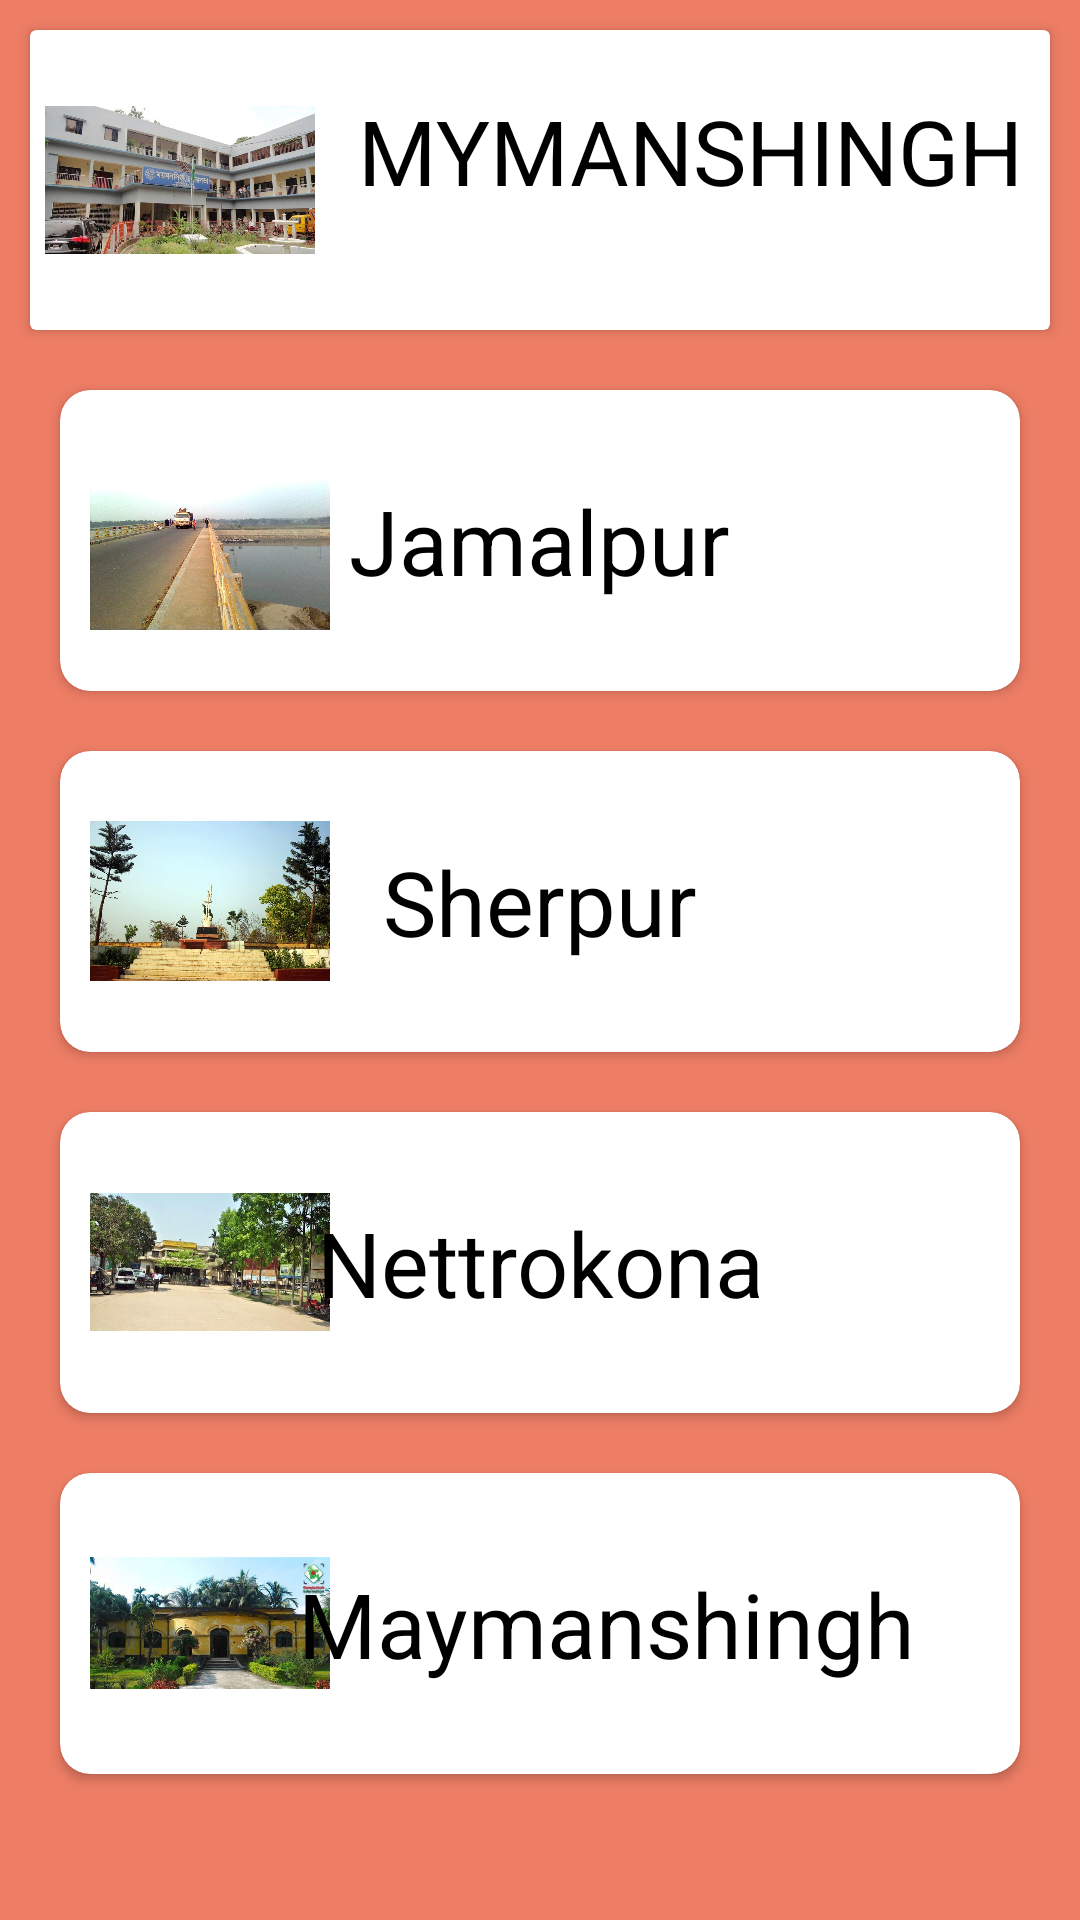

Reconstruct the res/layout file that produces this screen, plus the resources it refers to.
<!-- AndroidManifest.xml: application theme Theme.MAD_Card -->
<!-- res/layout/activity_maymanshingh.xml -->
<?xml version="1.0" encoding="utf-8"?>
<ScrollView xmlns:android="http://schemas.android.com/apk/res/android"
    xmlns:app="http://schemas.android.com/apk/res-auto"
    xmlns:tools="http://schemas.android.com/tools"
    android:layout_width="match_parent"
    android:layout_height="match_parent"
    android:background="#ED7D65"
    tools:context=".MainActivity">

    <LinearLayout
        android:layout_width="match_parent"
        android:layout_height="match_parent"
        android:orientation="vertical">
        <androidx.cardview.widget.CardView
            android:layout_width="match_parent"
            android:layout_height="wrap_content"
            android:layout_marginTop="10sp"
            android:layout_marginLeft="10sp"
            android:layout_marginRight="10sp"
            >
            <LinearLayout
                android:layout_width="match_parent"
                android:layout_height="wrap_content"
                android:orientation="horizontal"
                >
                <ImageView
                    android:layout_width="100sp"
                    android:layout_height="100sp"
                    android:src="@drawable/maymenshingh"
                    android:padding="5sp">

                </ImageView>
                <TextView
                    android:layout_width="match_parent"
                    android:layout_height="match_parent"
                    android:text="MYMANSHINGH"
                    android:textSize="30sp"
                    android:textColor="@color/black"
                    android:textAlignment="center"
                    android:layout_gravity="center"
                    android:paddingTop="20sp"
                    >

                </TextView>

            </LinearLayout>
        </androidx.cardview.widget.CardView>

        <GridLayout
            android:layout_width="match_parent"
            android:layout_height="wrap_content"
            android:layout_marginTop="10sp"
            android:layout_marginRight="10sp"
            android:layout_marginLeft="10sp"
            android:rowCount="1"
            android:columnCount="1"
            >

            <androidx.cardview.widget.CardView
                android:layout_gravity="fill"
                android:layout_rowWeight="1"
                android:layout_columnWeight="1"
                app:cardCornerRadius="10sp"
                android:layout_margin="10sp"
                >
                <ImageView
                    android:layout_width="100sp"
                    android:layout_height="100sp"
                    android:src="@drawable/jamalpurcity"
                    android:padding="10sp">

                </ImageView>
                <TextView
                    android:layout_width="wrap_content"
                    android:layout_height="wrap_content"
                    android:text="Jamalpur"
                    android:textColor="@color/black"
                    android:textSize="30sp"
                    android:textAlignment="center"
                    android:layout_gravity="center"
                    android:paddingTop="30sp"
                    android:paddingBottom="30sp"

                    >

                </TextView>

            </androidx.cardview.widget.CardView>
            <androidx.cardview.widget.CardView
                android:layout_gravity="fill"
                android:layout_rowWeight="1"
                android:layout_columnWeight="1"
                app:cardCornerRadius="10sp"
                android:layout_margin="10sp"
                >
                <ImageView
                    android:layout_width="100sp"
                    android:layout_height="100sp"
                    android:src="@drawable/sherpurcity"
                    android:padding="10sp">

                </ImageView>
                <TextView
                    android:layout_width="wrap_content"
                    android:layout_height="wrap_content"
                    android:text="Sherpur"
                    android:textColor="@color/black"
                    android:textSize="30sp"
                    android:textAlignment="center"
                    android:layout_gravity="center"
                    android:paddingTop="30sp"
                    android:paddingBottom="30sp"
                    >

                </TextView>

            </androidx.cardview.widget.CardView>
            <androidx.cardview.widget.CardView
                android:layout_gravity="fill"
                android:layout_rowWeight="1"
                android:layout_columnWeight="1"
                app:cardCornerRadius="10sp"
                android:layout_margin="10sp"
                >
                <ImageView
                    android:layout_width="100sp"
                    android:layout_height="100sp"
                    android:src="@drawable/nettrokonacity"
                    android:padding="10sp">

                </ImageView>
                <TextView
                    android:layout_width="wrap_content"
                    android:layout_height="wrap_content"
                    android:text="Nettrokona"
                    android:textColor="@color/black"
                    android:textSize="30sp"
                    android:textAlignment="center"
                    android:layout_gravity="center"
                    android:paddingTop="30sp"
                    android:paddingBottom="30sp"
                    >

                </TextView>

            </androidx.cardview.widget.CardView>
            <androidx.cardview.widget.CardView
                android:layout_gravity="fill"
                android:layout_rowWeight="1"
                android:layout_columnWeight="1"
                app:cardCornerRadius="10sp"
                android:layout_margin="10sp"
                >
                <ImageView
                    android:layout_width="100sp"
                    android:layout_height="100sp"
                    android:src="@drawable/maymensinghcity"
                    android:padding="10sp">

                </ImageView>
                <TextView
                    android:layout_width="wrap_content"
                    android:layout_height="wrap_content"
                    android:text="Maymanshingh"
                    android:textColor="@color/black"
                    android:textSize="30sp"
                    android:textAlignment="center"
                    android:layout_gravity="center"
                    android:paddingTop="30sp"
                    android:paddingBottom="30sp"
                    android:layout_marginLeft="22sp"
                    >

                </TextView>

            </androidx.cardview.widget.CardView>
















































































































        </GridLayout>

    </LinearLayout>



</ScrollView>
<!-- resources referenced by this layout -->
<resources>
  <!-- drawable jamalpurcity: jpg bitmap (drawable, 217388 bytes) -->
  <!-- drawable maymenshingh: jpg bitmap (drawable, 200543 bytes) -->
  <!-- drawable maymensinghcity: jpg bitmap (drawable, 28395 bytes) -->
  <!-- drawable nettrokonacity: jpg bitmap (drawable, 47327 bytes) -->
  <!-- drawable sherpurcity: jpg bitmap (drawable, 214035 bytes) -->
  <style name="Theme.MAD_Card" parent="Theme.MaterialComponents.DayNight.DarkActionBar">
          
          <item name="colorPrimary">@color/purple_500</item>
          <item name="colorPrimaryVariant">@color/purple_700</item>
          <item name="colorOnPrimary">@color/white</item>
          
          <item name="colorSecondary">@color/teal_200</item>
          <item name="colorSecondaryVariant">@color/teal_700</item>
          <item name="colorOnSecondary">@color/black</item>
          
          <item name="android:statusBarColor" tools:targetApi="l">?attr/colorPrimaryVariant</item>
          
      </style>
  <!-- not gathered from this repository: default colours our renderer supplied (Android Studio template values) -->
  <color name="purple_500">#FF6200EE</color>
  <color name="purple_700">#FF3700B3</color>
  <color name="teal_200">#FF03DAC5</color>
  <color name="teal_700">#FF018786</color>
  <color name="black">#FF000000</color>
  <color name="white">#FFFFFFFF</color>
</resources>
